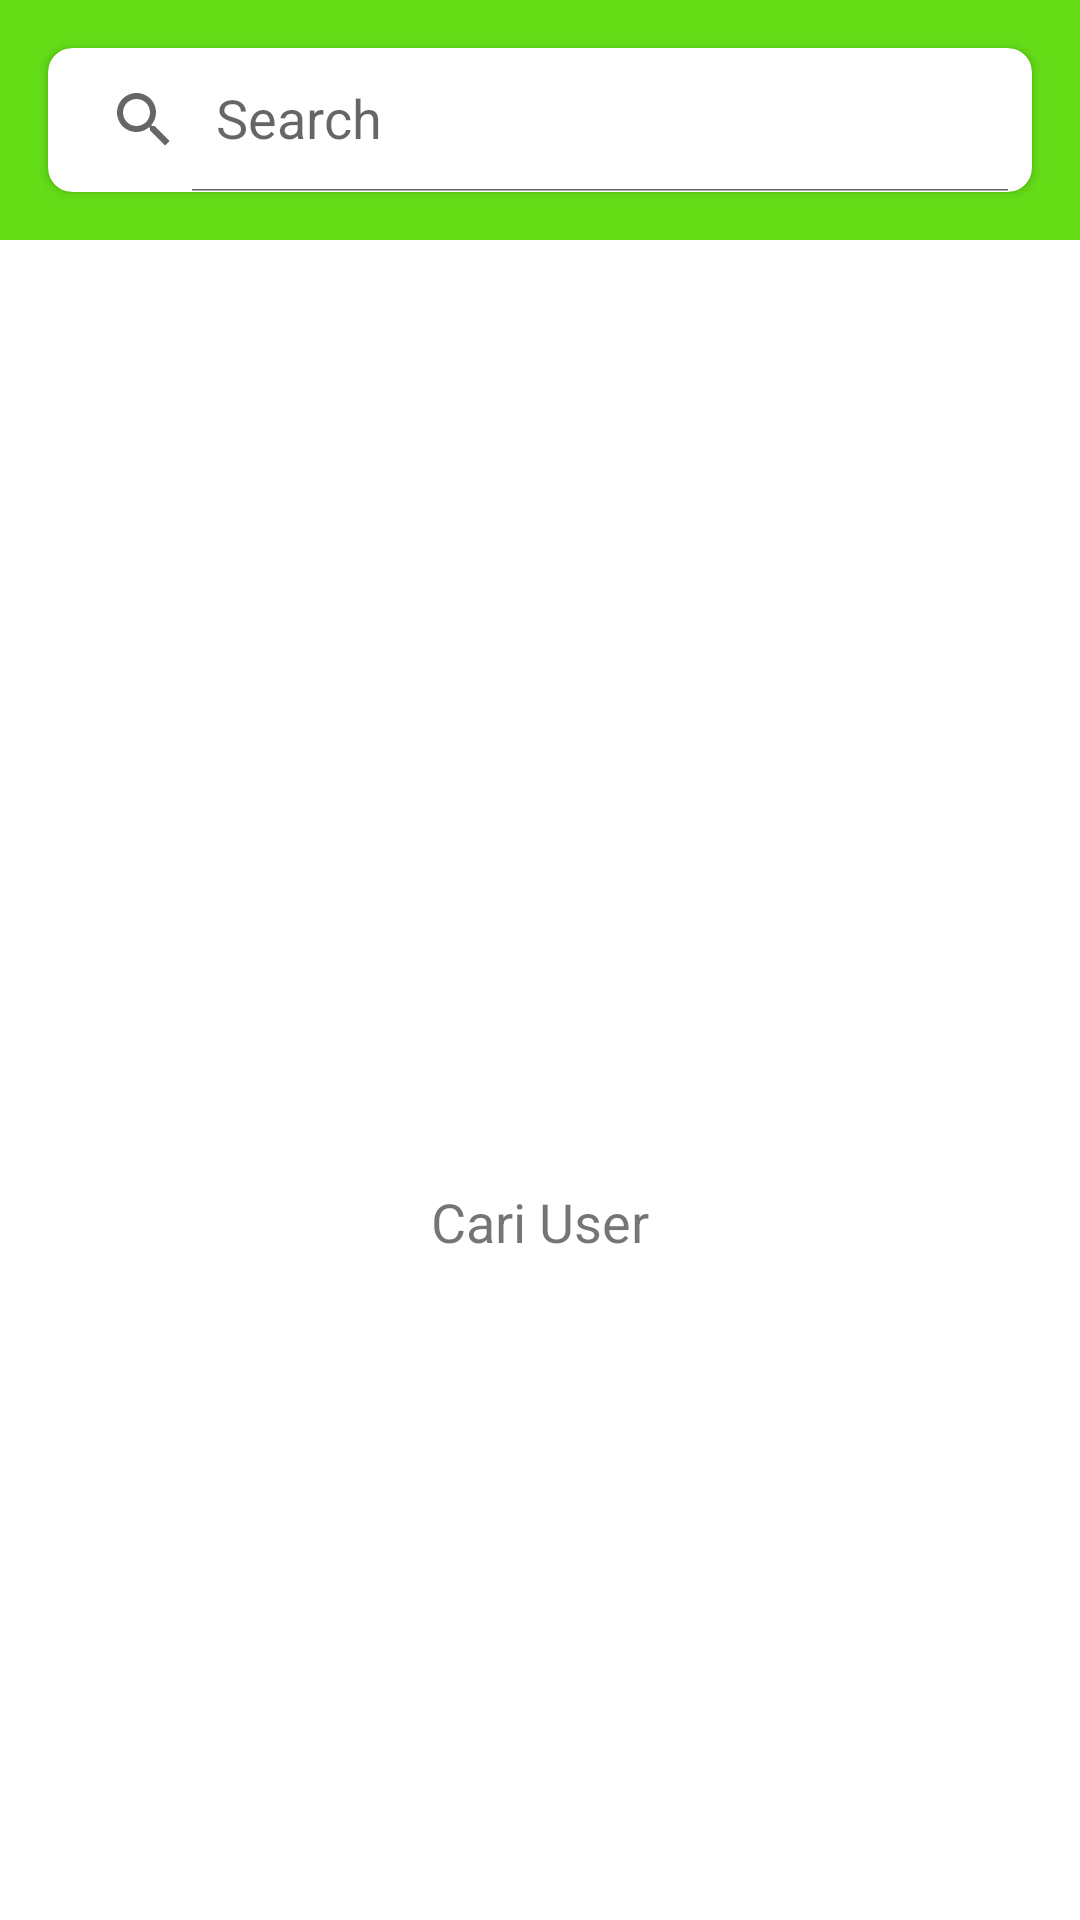

Layout XML and referenced resources for this Android screen:
<!-- AndroidManifest.xml: application theme Theme.GithubUser -->
<!-- res/layout/activity_main.xml -->
<?xml version="1.0" encoding="utf-8"?>
<androidx.constraintlayout.widget.ConstraintLayout xmlns:android="http://schemas.android.com/apk/res/android"
    xmlns:app="http://schemas.android.com/apk/res-auto"
    xmlns:tools="http://schemas.android.com/tools"
    style="@style/sizeAllMatchParent"
    tools:context=".MainActivity">

    <com.google.android.material.appbar.AppBarLayout
        android:id="@+id/appBarLayout"
        style="@style/sizeParsialMatchParent"
        app:layout_constraintEnd_toEndOf="parent"
        app:layout_constraintStart_toStartOf="parent"
        app:layout_constraintTop_toTopOf="parent">

        <androidx.cardview.widget.CardView
            style="@style/sizeParsialMatchParent"
            android:layout_margin="@dimen/dp_16"
            android:elevation="@dimen/dp_8"
            app:cardCornerRadius="@dimen/dp_8">

            <androidx.appcompat.widget.SearchView
                android:id="@+id/searchView"
                style="@style/sizeParsialMatchParent"
                app:iconifiedByDefault="false"
                app:queryHint="@string/search"/>
        </androidx.cardview.widget.CardView>
    </com.google.android.material.appbar.AppBarLayout>

    <include
        android:id="@+id/include_main_search"
        android:layout_width="match_parent"
        android:layout_height="match_parent"
        android:layout_marginTop="@dimen/dp_80"
        layout="@layout/include_main_search"
        app:layout_constraintBottom_toBottomOf="parent"
        app:layout_constraintEnd_toEndOf="parent"
        app:layout_constraintHorizontal_bias="0.0"
        app:layout_constraintStart_toStartOf="parent"
        app:layout_constraintTop_toBottomOf="@id/appBarLayout"
        app:layout_constraintVertical_bias="1.0" />

</androidx.constraintlayout.widget.ConstraintLayout>
<!-- res/layout/include_main_search.xml (included above) -->
<?xml version="1.0" encoding="utf-8"?>
<androidx.constraintlayout.widget.ConstraintLayout xmlns:android="http://schemas.android.com/apk/res/android"
    xmlns:app="http://schemas.android.com/apk/res-auto"
    xmlns:tools="http://schemas.android.com/tools"
    style="@style/sizeAllMatchParent">

    <androidx.recyclerview.widget.RecyclerView
        android:id="@+id/rv_list_user"
        style="@style/sizeAllMatchParent"
        app:layout_constraintBottom_toBottomOf="parent"
        app:layout_constraintEnd_toEndOf="parent"
        app:layout_constraintStart_toStartOf="parent"
        app:layout_constraintTop_toTopOf="parent"
        app:layout_constraintVertical_bias="1.0"
        tools:listitem="@layout/item_row_user" />

    <ProgressBar
        android:id="@+id/main_progress_bar"
        android:layout_width="@dimen/dp_70"
        android:layout_height="@dimen/dp_70"
        android:visibility="invisible"
        app:layout_constraintStart_toStartOf="parent"
        app:layout_constraintTop_toTopOf="parent"
        app:layout_constraintBottom_toBottomOf="parent"
        app:layout_constraintEnd_toEndOf="parent" />

    <ImageView
        android:id="@+id/iv_search_icon"
        android:layout_width="@dimen/dp_70"
        android:layout_height="@dimen/dp_70"
        android:src="@drawable/ic_baseline_person_search_24"
        app:layout_constraintBottom_toBottomOf="parent"
        app:layout_constraintEnd_toEndOf="parent"
        app:layout_constraintStart_toStartOf="parent"
        app:layout_constraintTop_toTopOf="parent"
        tools:ignore="ImageContrastCheck"
        android:contentDescription="@string/search" />

    <TextView
        android:id="@+id/tv_message"
        style="@style/sizeParsialMatchParent"
        android:layout_marginStart="@dimen/dp_48"
        android:layout_marginEnd="@dimen/dp_48"
        android:gravity="center"
        android:text="@string/search_message"
        android:textColorHint="@color/greenDark"
        android:textSize="@dimen/sp_18"
        app:layout_constraintEnd_toEndOf="@id/iv_search_icon"
        app:layout_constraintStart_toStartOf="@id/iv_search_icon"
        app:layout_constraintTop_toBottomOf="@id/iv_search_icon" />

</androidx.constraintlayout.widget.ConstraintLayout>
<!-- res/layout/item_row_user.xml (included above) -->
<?xml version="1.0" encoding="utf-8"?>
<androidx.cardview.widget.CardView xmlns:android="http://schemas.android.com/apk/res/android"
    xmlns:app="http://schemas.android.com/apk/res-auto"
    xmlns:tools="http://schemas.android.com/tools"
    xmlns:card_view="http://schemas.android.com/apk/res-auto"
    android:id="@+id/card_view"
    style="@style/sizeParsialMatchParent"
    android:layout_gravity="center"
    android:layout_marginLeft="@dimen/dp_8"
    android:layout_marginTop="@dimen/dp_4"
    android:layout_marginRight="@dimen/dp_8"
    android:layout_marginBottom="@dimen/dp_4"
    card_view:cardCornerRadius="@dimen/dp_10">

    <androidx.constraintlayout.widget.ConstraintLayout
        android:layout_width="match_parent"
        android:layout_height="@dimen/dp_90"
        android:padding="@dimen/dp_8">

        <com.github.siyamed.shapeimageview.RoundedImageView
            android:id="@+id/img_item_photo"
            android:layout_width="@dimen/dp_50"
            android:layout_height="@dimen/dp_50"
            android:layout_marginStart="@dimen/dp_8"
            android:layout_marginTop="@dimen/dp_8"
            android:layout_marginEnd="@dimen/dp_8"
            android:layout_marginBottom="@dimen/dp_8"
            android:contentDescription="@string/img_profile"
            app:layout_constraintBottom_toBottomOf="parent"
            app:layout_constraintEnd_toEndOf="parent"
            app:layout_constraintHorizontal_bias="0.0"
            app:siBorderColor="@android:color/holo_green_dark"
            app:siBorderWidth="@dimen/dp_3"
            app:siRadius="@dimen/dp_100"
            app:siSquare="true"
            card_view:layout_constraintStart_toStartOf="parent"
            card_view:layout_constraintTop_toTopOf="parent"
            tools:ignore="ImageContrasCheck"
            tools:src="@tools:sample/avatars" />

        <TextView
            android:id="@+id/tv_item_username"
            android:layout_width="@dimen/dp_218"
            android:layout_height="@dimen/dp_26"
            android:layout_marginStart="@dimen/dp_20"
            android:layout_toEndOf="@id/img_item_photo"
            android:textSize="@dimen/sp_20"
            android:textStyle="bold"
            tools:text="@string/username"
            app:layout_constraintBottom_toBottomOf="@+id/img_item_photo"
            app:layout_constraintVertical_bias="0.0"
            card_view:layout_constraintStart_toEndOf="@+id/img_item_photo"
            card_view:layout_constraintTop_toTopOf="@+id/img_item_photo" />

        <TextView
            android:id="@+id/tv_item_company"
            android:layout_width="@dimen/dp_193"
            android:layout_height="@dimen/dp_22"
            android:layout_marginEnd="@dimen/dp_24"
            android:ellipsize="end"
            android:maxLines="5"
            tools:text="Url"
            card_view:layout_constraintBottom_toBottomOf="@+id/img_item_photo"
            card_view:layout_constraintEnd_toEndOf="@+id/tv_item_username"
            card_view:layout_constraintStart_toStartOf="@+id/tv_item_username"
            card_view:layout_constraintTop_toBottomOf="@+id/tv_item_username"
            card_view:layout_constraintVertical_bias="0.0" />

        <ImageButton
            android:id="@+id/imageButton"
            style="@style/sizeAllWrapContent"
            android:layout_marginEnd="@dimen/dp_8"
            android:contentDescription="@string/username"
            android:minWidth="@dimen/dp_48"
            android:minHeight="@dimen/dp_50"
            tools:ignore="DuplicateSpeakableTextCheck,ImageContrastCheck"
            app:layout_constraintBottom_toBottomOf="parent"
            app:layout_constraintEnd_toEndOf="parent"
            app:layout_constraintTop_toTopOf="parent"
            card_view:srcCompat="?attr/actionModeShareDrawable"/>

    </androidx.constraintlayout.widget.ConstraintLayout>

</androidx.cardview.widget.CardView>
<!-- resources referenced by this layout -->
<resources>
  <color name="greenDark">#FF7CB342</color>
  <dimen name="dp_10">10dp</dimen>
  <dimen name="dp_100">100dp</dimen>
  <dimen name="dp_16">16dp</dimen>
  <dimen name="dp_193">193dp</dimen>
  <dimen name="dp_20">20dp</dimen>
  <dimen name="dp_218">218dp</dimen>
  <dimen name="dp_22">22dp</dimen>
  <dimen name="dp_24">24dp</dimen>
  <dimen name="dp_26">26dp</dimen>
  <dimen name="dp_3">3dp</dimen>
  <dimen name="dp_4">4dp</dimen>
  <dimen name="dp_48">48dp</dimen>
  <dimen name="dp_50">50dp</dimen>
  <dimen name="dp_70">70dp</dimen>
  <dimen name="dp_8">8dp</dimen>
  <dimen name="dp_80">80dp</dimen>
  <dimen name="dp_90">90dp</dimen>
  <dimen name="sp_18">18sp</dimen>
  <dimen name="sp_20">20sp</dimen>
  <string name="img_profile">Image Profile</string>
  <string name="search">Search</string>
  <string name="search_message">Cari User</string>
  <string name="username">Andi Hasan Ashari</string>
  <style name="sizeAllMatchParent">
          <item name="android:layout_width">match_parent</item>
          <item name="android:layout_height">match_parent</item>
      </style>
  <style name="sizeAllWrapContent">
          <item name="android:layout_width">wrap_content</item>
          <item name="android:layout_height">wrap_content</item>
      </style>
  <style name="sizeParsialMatchParent">
          <item name="android:layout_width">match_parent</item>
          <item name="android:layout_height">wrap_content</item>
      </style>
  <style name="Theme.GithubUser" parent="Theme.MaterialComponents.DayNight.DarkActionBar">
          
          <item name="colorPrimary">@color/colorGreen</item>
          <item name="colorPrimaryVariant">@color/greenDark</item>
          <item name="colorOnPrimary">@color/white</item>
          
          <item name="colorSecondary">@color/teal_200</item>
          <item name="colorSecondaryVariant">@color/teal_700</item>
          <item name="colorOnSecondary">@color/black</item>
          
          <item name="android:statusBarColor">?attr/colorMain</item>
          <item name="android:windowLightStatusBar" tools:targetApi="m">true</item>
          <item name="android:navigationBarColor">@color/black</item>
          
          <item name="colorText">@color/black</item>
          <item name="colorMain">@color/colorGreen</item>
          <item name="textUp">@color/black</item>
      </style>
  <color name="colorGreen">#FF64DD17</color>
  <color name="white">#FFFFFFFF</color>
  <color name="teal_200">#FF03DAC5</color>
  <color name="teal_700">#FF018786</color>
  <color name="black">#FF000000</color>
</resources>
